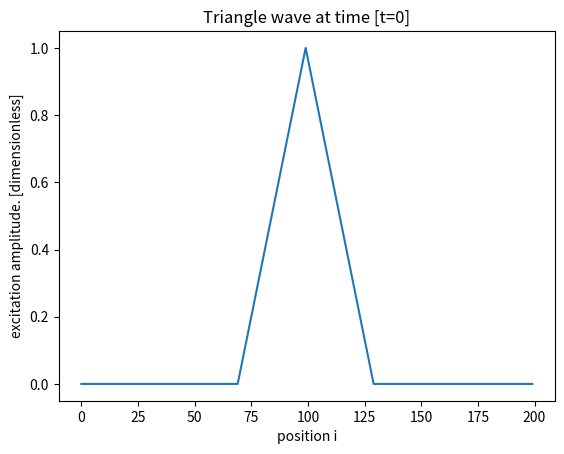
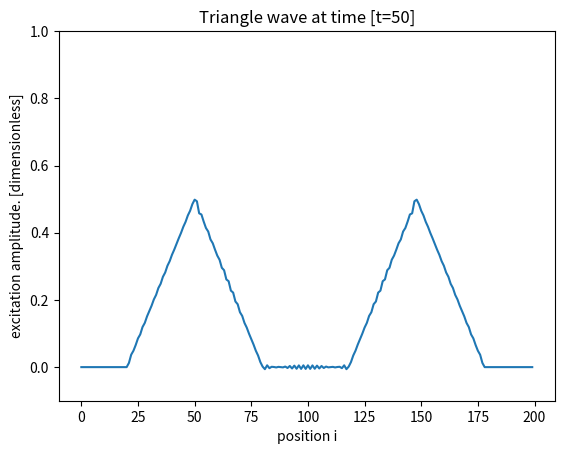

Here is the Python script that generated these plots, in order:
""" this program aims to simulate the propagation of a single exitation on a string. """

import numpy as np
import matplotlib.pyplot as plt
import matplotlib.animation as man

##initializing variables
N = 200 # number of point massses
m = 0.02 #kg mass of single points
k = 10 #kg s^-2 spring constant
dt = 0.99 * np.sqrt(float(m/k)) # setting timestep. To ensure proper resolution, scaled with angular frequency.
nt = 1200 # number of timesteps
##setting variables in arrays
mi = np.zeros(N) + m # mass array for mass points
mi[0] = 10000*m
mi[-1] = 10000*m
ki = np.zeros(N - 1) + k # spring constant array for springs
y = np.zeros((N, nt)) # initial position state. Later to be current. box-arry to store time states
i = np.linspace(0, N-1, N) # index array. usable as position along x-axis

for j in range(len(i)):
    if 70 <= j <= 99:
        y[j, 0] = (j - 69)/30.
    elif 100 <= j <= 128:
        y[j, 0] = (129 - j)/30.
    else:
        y[j, 0] = 0
y[:, 1] = y[:, 0]

## running time developement
for t in range(1, nt-1):
    y[0, t+1] = (dt**2/mi[0])*(-ki[0]*y[0, t] + ki[0]*y[1, t]) + 2*y[0, t] - y[0, t - 1]
    y[-1, t+1] = (dt**2/mi[-1])*(-ki[-2]*y[-1, t] + ki[-2]*y[-2, t]) + 2*y[-1, t] - y[-1, t - 1]
    for j in range(1, N-1):
        y[j, t+1] = (dt**2/mi[j])*(-(ki[j - 1] + ki[j])*y[j, t] + ki[j - 1]*y[j - 1, t] + ki[j]*y[j + 1, t]) \
                    + 2*y[j, t] - y[j, t - 1]

###save new y as npy file
# np.save('triangle_wave.npy', y)

### ploting snapshots of motion
plt.figure()
plt.plot(y[:,0])
plt.xlabel('position i')
plt.ylabel('excitation amplitude. [dimensionless]')
plt.title('Triangle wave at time [t=0]')

plt.figure()
plt.plot(y[:,50])
plt.ylim(-.1, 1)
plt.xlabel('position i')
plt.ylabel('excitation amplitude. [dimensionless]')
plt.title('Triangle wave at time [t=50]')
plt.show()

###plotting animation
#setup fig, axes and plot-element to animate
# fig = plt.figure()
# ax = plt.axes(xlim=(-.5, N+.5), ylim=(-1.5, 1.5))
# line, = ax.plot([], [])
# #init function to plot background
# def init():
#     line.set_data([],[])
#     return line,
# #sequentially called animate func
# def animate(j):
#     line.set_data(i, y[:,j])
#     return line,
#
# #animator call, blit=true only draw changes.
# anim = man.FuncAnimation(fig, animate, init_func=init, frames=1200, interval=20, blit=True)
# plt.show()
# # vi ser bolgen splitter seg, og beveger seg i hver sin retning. Den reflekteres av de faste endepunktene, og
# #gar sammen igjen mot slutten av simulasjonnen. Dette vil repeteres.